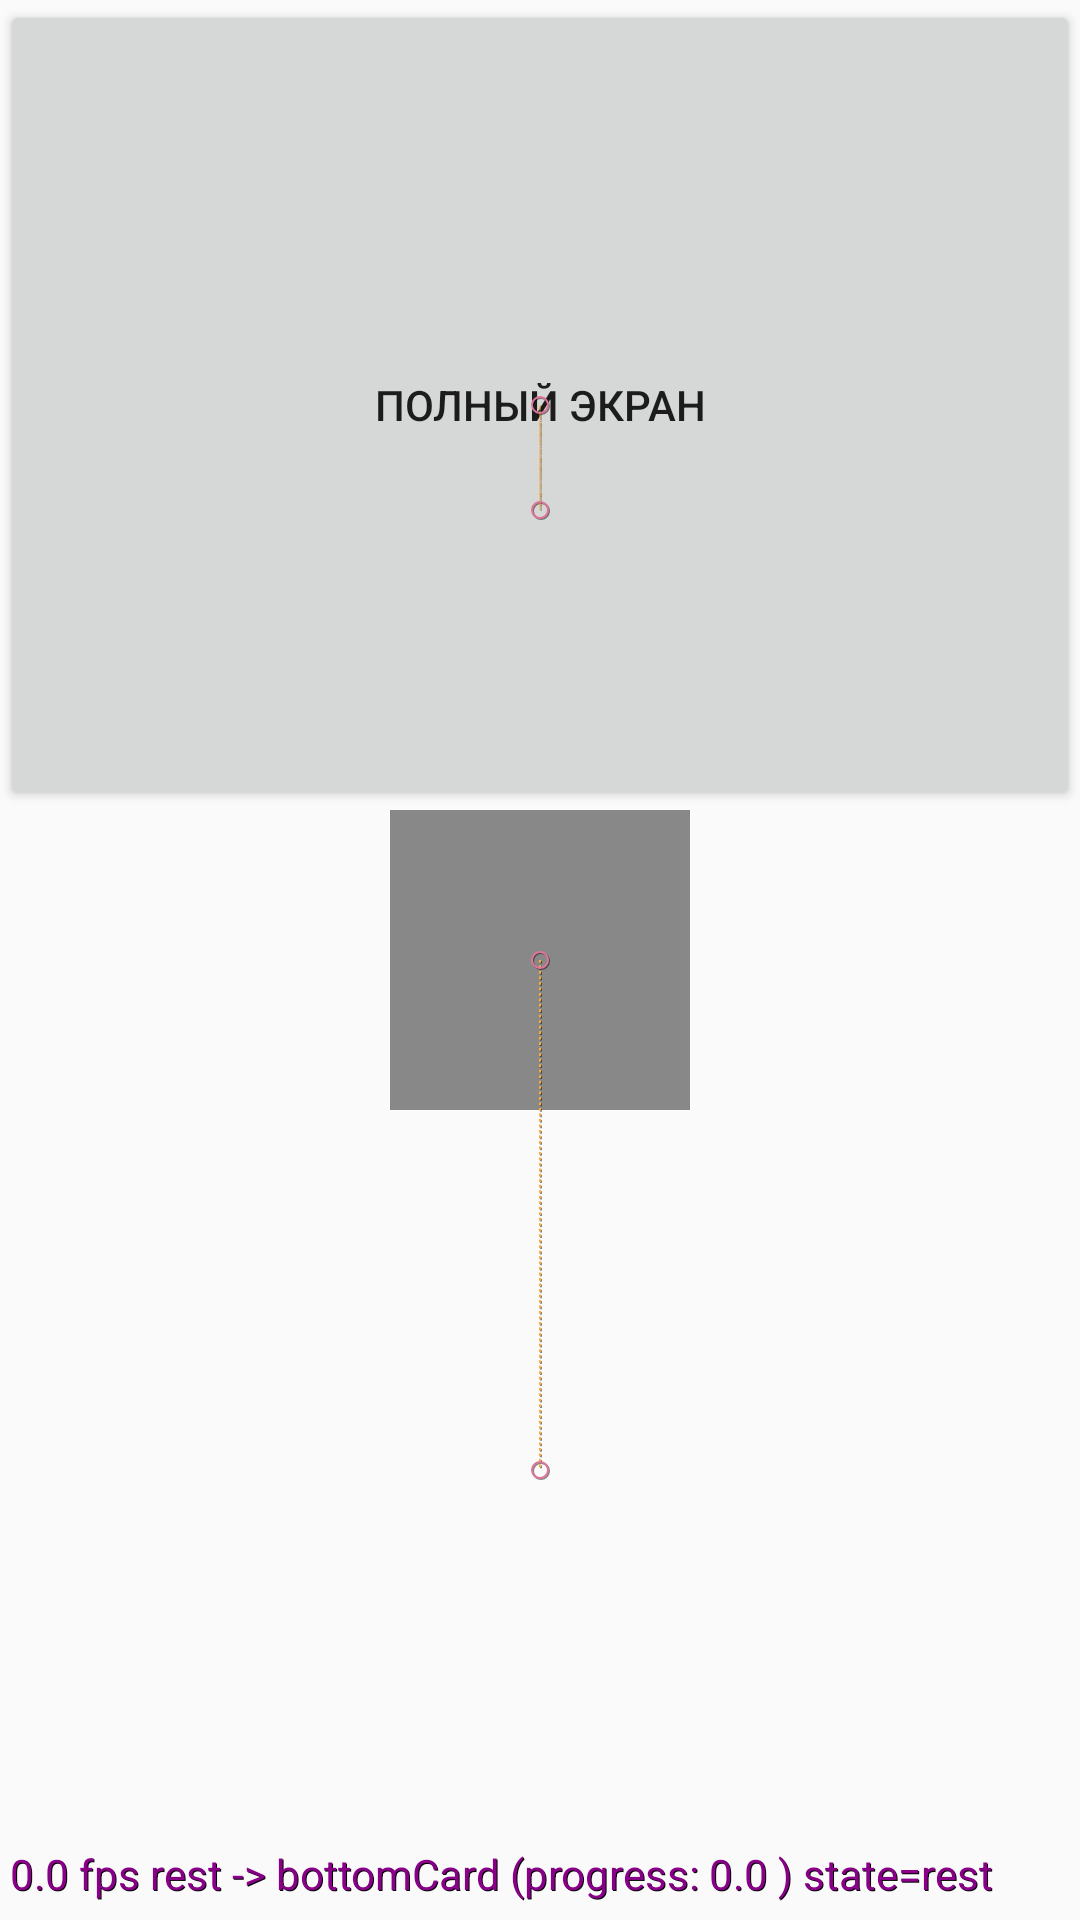

Layout XML and referenced resources for this Android screen:
<!-- AndroidManifest.xml: application theme Theme.AppCompat.DayNight -->
<!-- res/layout/fragment_motion_layout.xml -->
<?xml version="1.0" encoding="utf-8"?>
<androidx.constraintlayout.motion.widget.MotionLayout xmlns:android="http://schemas.android.com/apk/res/android"
    xmlns:app="http://schemas.android.com/apk/res-auto"
    android:id="@+id/motionLayout"
    android:layout_width="match_parent"
    android:layout_height="match_parent"
    app:layoutDescription="@xml/scene_swipe"
    app:motionDebug="SHOW_ALL">

    <Button
        android:id="@+id/buttonFullScreen"
        android:layout_width="100dp"
        android:layout_height="100dp"
        android:text="Полный экран" />

    <FrameLayout
        android:id="@+id/topCard"
        android:layout_width="0dp"
        android:layout_height="0dp"
        android:background="#888"
        app:layout_constraintEnd_toEndOf="parent" />

</androidx.constraintlayout.motion.widget.MotionLayout>
<!-- resources referenced by this layout -->
<resources>

</resources>
